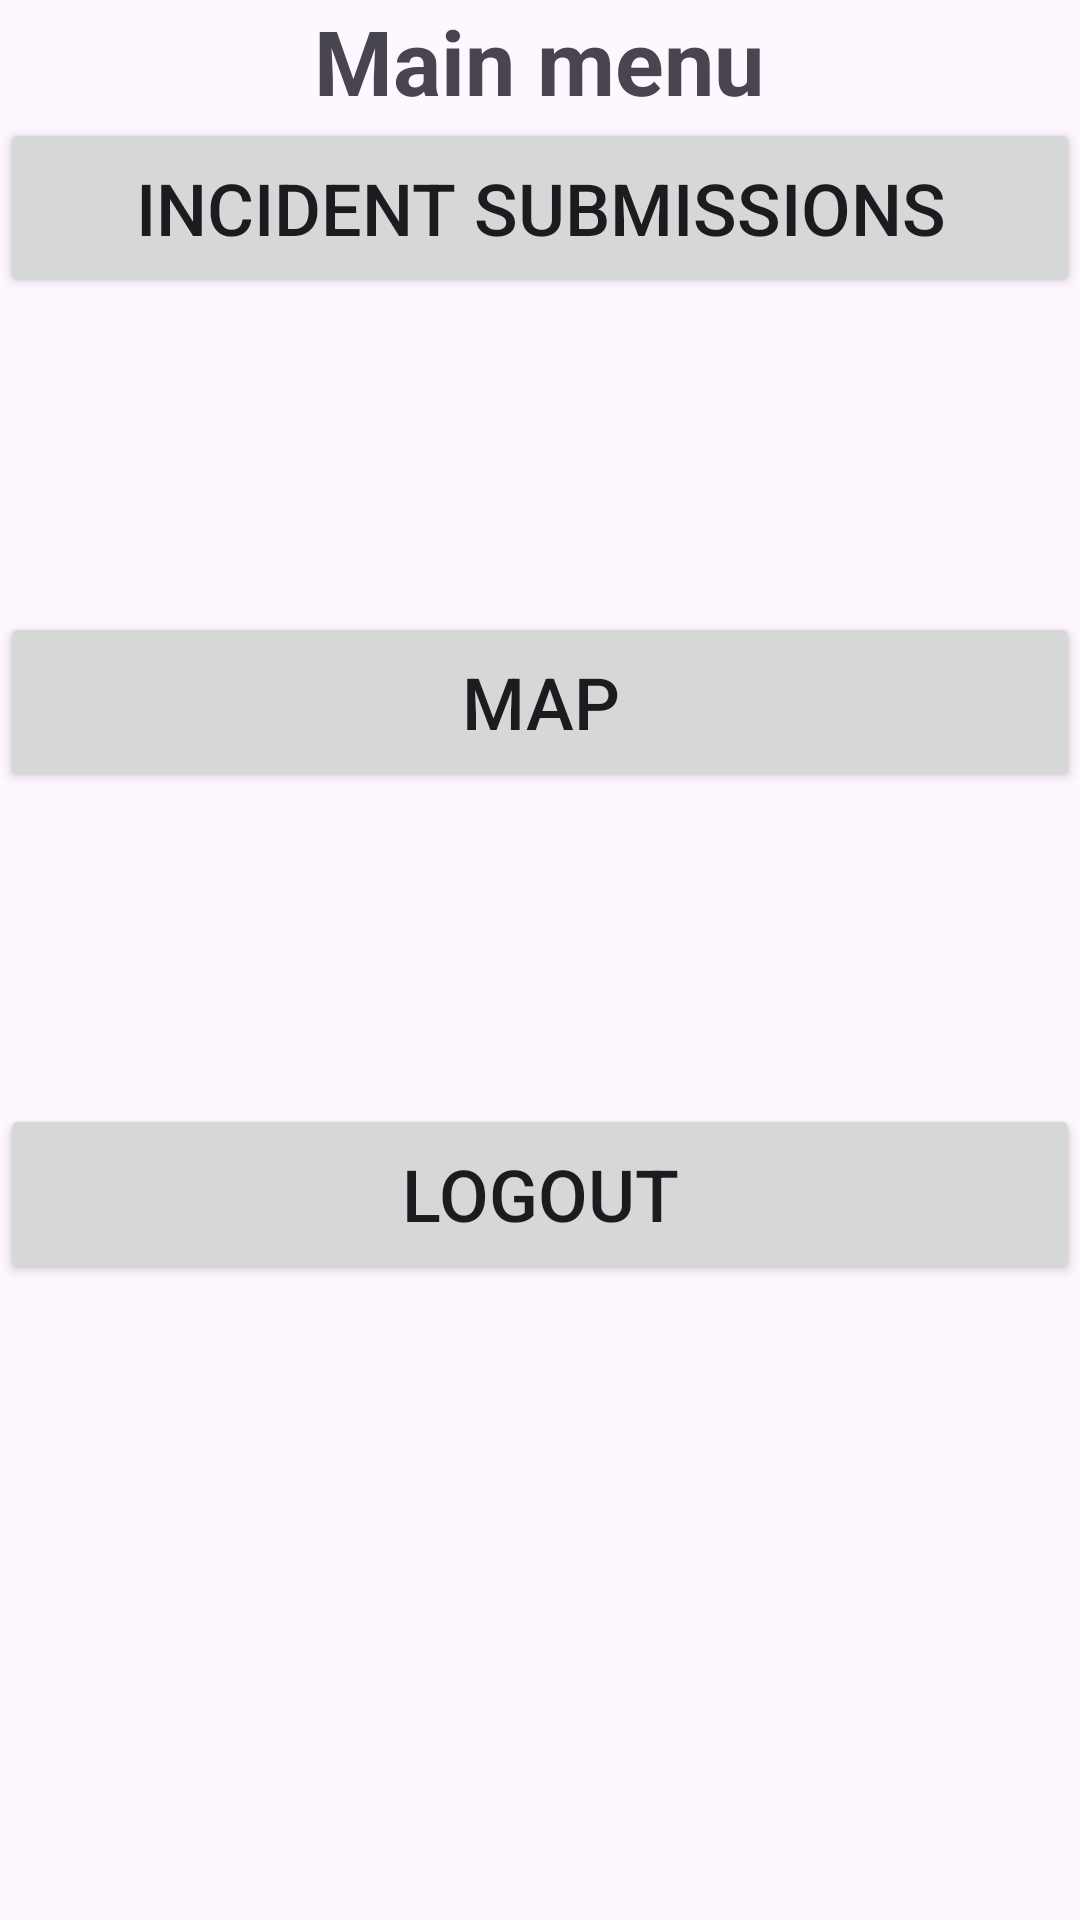

Android layout source for this screen:
<!-- AndroidManifest.xml: application theme Theme.SmartAlertProject -->
<!-- res/layout/fragment_main_menu_officer.xml -->
<?xml version="1.0" encoding="utf-8"?>
<FrameLayout xmlns:android="http://schemas.android.com/apk/res/android"
xmlns:app="http://schemas.android.com/apk/res-auto"
xmlns:tools="http://schemas.android.com/tools"
android:layout_width="match_parent"
android:layout_height="match_parent"
tools:context=".officerFragments.MainMenuOfficerFragment">

    <androidx.constraintlayout.widget.ConstraintLayout
        android:layout_width="match_parent"
        android:layout_height="match_parent"
        tools:layout_editor_absoluteX="0dp"
        tools:layout_editor_absoluteY="43dp">

        <Button
            android:id="@+id/button_go_to_submissions"
            android:layout_width="0dp"
            android:layout_height="60dp"
            android:layout_marginBottom="104dp"
            android:text="@string/buttonSubOfficerText"
            android:textSize="24sp"
            app:layout_constraintBottom_toTopOf="@+id/button_go_to_map"
            app:layout_constraintEnd_toEndOf="parent"
            app:layout_constraintHorizontal_bias="0.0"
            app:layout_constraintStart_toStartOf="parent"
            app:layout_constraintTop_toTopOf="parent"
            app:layout_constraintVertical_bias="0.984" />

        <Button
            android:id="@+id/button_go_to_map"
            android:layout_width="0dp"
            android:layout_height="60dp"
            android:layout_marginBottom="104dp"
            android:text="@string/buttonMapOfficerText"
            android:textSize="24sp"
            app:layout_constraintBottom_toTopOf="@+id/button_logout"
            app:layout_constraintEnd_toEndOf="parent"
            app:layout_constraintHorizontal_bias="0.0"
            app:layout_constraintStart_toStartOf="parent" />

        <TextView
            android:id="@+id/text_mm_header_off"
            android:layout_width="wrap_content"
            android:layout_height="wrap_content"
            android:text="@string/main_menu"
            android:textSize="30sp"
            android:textStyle="bold"
            app:layout_constraintBottom_toTopOf="@+id/button_go_to_submissions"
            app:layout_constraintEnd_toEndOf="parent"
            app:layout_constraintHorizontal_bias="0.498"
            app:layout_constraintStart_toStartOf="parent"
            app:layout_constraintTop_toTopOf="parent"
            app:layout_constraintVertical_bias="0.598" />

        <Button
            android:id="@+id/button_logout"
            android:layout_width="0dp"
            android:layout_height="60dp"
            android:layout_marginBottom="212dp"
            android:text="@string/logout"
            android:textSize="24sp"
            app:layout_constraintBottom_toBottomOf="parent"
            app:layout_constraintEnd_toEndOf="parent"
            app:layout_constraintHorizontal_bias="0.0"
            app:layout_constraintStart_toStartOf="parent" />

    </androidx.constraintlayout.widget.ConstraintLayout>
</FrameLayout>
<!-- resources referenced by this layout -->
<resources>
  <string name="buttonMapOfficerText">Map</string>
  <string name="buttonSubOfficerText">Incident submissions</string>
  <string name="logout">Logout</string>
  <string name="main_menu">Main menu</string>
  <style name="Theme.SmartAlertProject" parent="Base.Theme.SmartAlertProject" />
  <style name="Base.Theme.SmartAlertProject" parent="Theme.Material3.DayNight.NoActionBar">
          
          
      </style>
</resources>
